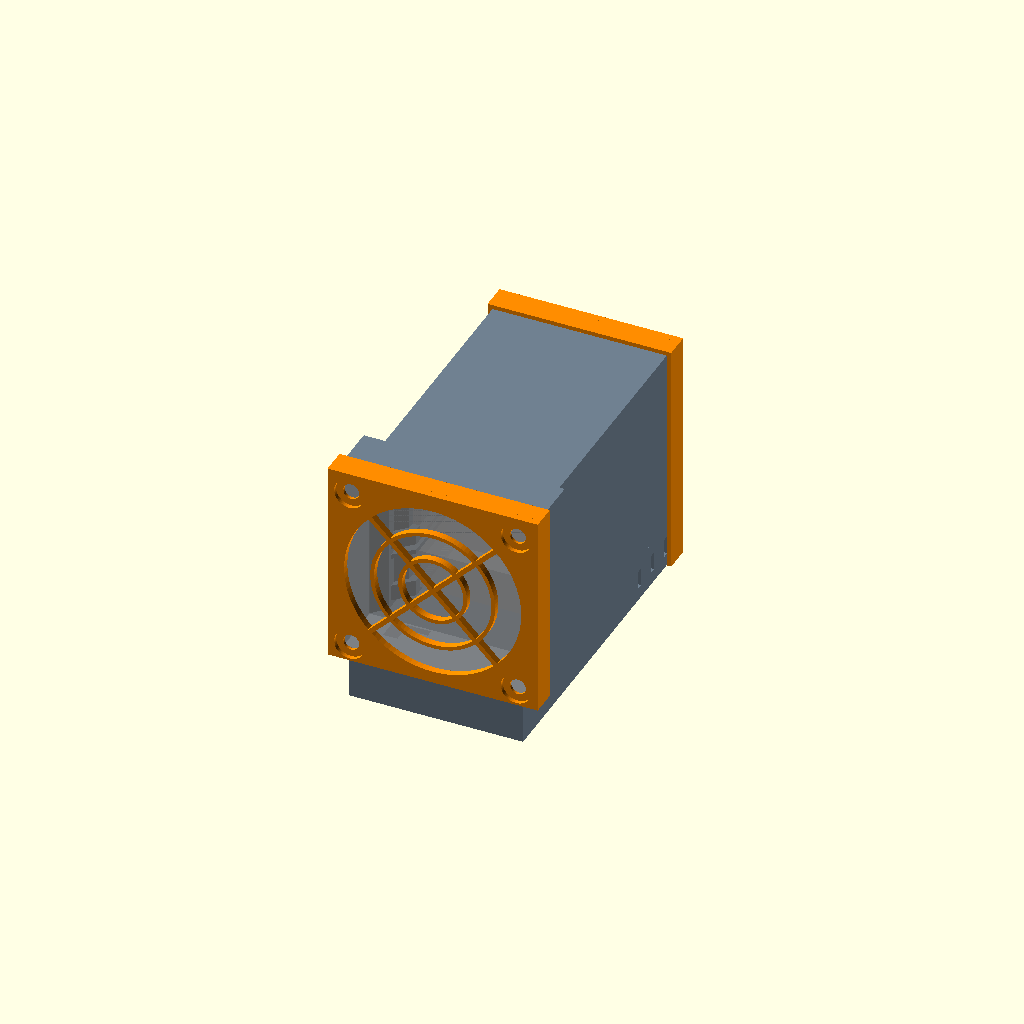
Cell 1: rendered with the file's own defaults.
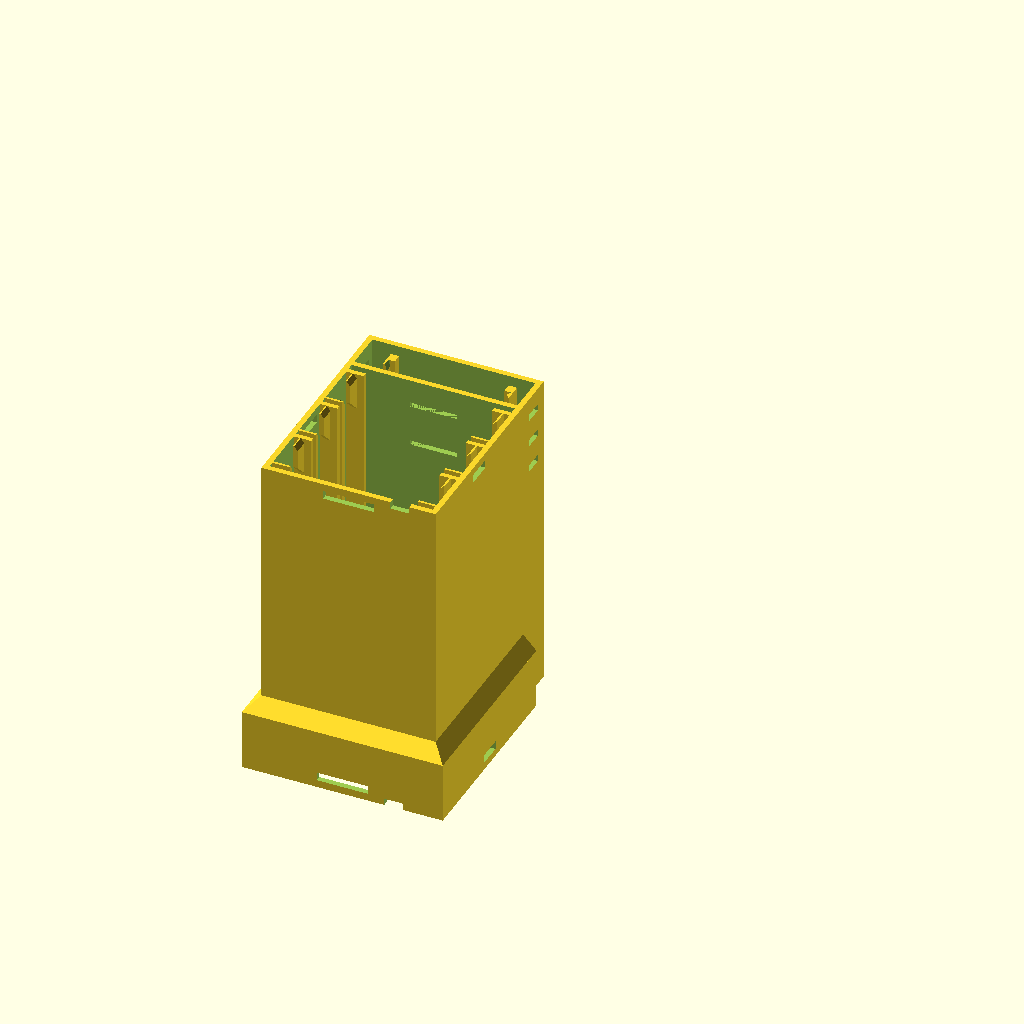
Cell 2 — part set to "tube", the other parameters unchanged.
One fixed orthographic camera (rotation 55°, 0°, 25°; colour scheme Cornfield) for every cell.
The OpenSCAD source (asic_enclosure.scad):
// Fan-ducted enclosure for three ASIC timelord units stacked flat, with a
// power bay underneath for a dual USB-A step-down module.
//
// Coordinates (as assembled): X is width (centred), Y runs front (fan, y=0)
// to back (USB-C ports), Z is up with the duct's floor at z=0; the power bay
// sits below that floor.
// Every part is exported already rotated into its supportless print
// orientation; use part="assembly" to preview everything together.

/* [Part] */
part = "assembly"; // [assembly, tube, front_frame, back_frame, test_slice, bay_test_slice, back_bay_test_slice, front_test_slice, av_test]

/* [Units] */
unit_w = 61;
unit_h = 17.2;
unit_d = 95.5;
// Unit side to tube wall, including clearance.
side_gap = 4.5;
// Floor and ceiling air channels.
gap_outer = 5;
// Channels between units; wider because both of their walls are hot.
gap_inner = 7;
unit_end_clear = 0.5;

/* [Shell] */
wall = 2.4;
shelf_t = 2;
// How far each shelf reaches under a unit's side edge.
shelf_overlap = 3;
stop_h = 5;
stop_len = 3;
// Guides at both ends of each unit's side edges stop it moving sideways or lifting.
guide_len = 10;
// Nominal gap per side. The first test slice at 0.4 had ~0.9 mm total play,
// so the print runs slightly loose and 0 gives a snug slide.
guide_side_clear = 0;
guide_top_clear = 0.5;
guide_lip_t = 2;
guide_lead = 2;
// The side gaps double as exhaust ducts for the units' side vents: closed at
// the front, closed above by a full-length lip, and open at the back. At the
// back the guide is only a low rib against the unit's side, so the duct's
// outlet stays open above it.
side_rib_t = 2;
side_rib_h = 6;
// Free air between the end of the taper and the unit fronts.
plenum = 12;
taper_len = 6;

/* [Fan] */
fan_size = 80;
fan_depth = 25;
fan_hole_spacing = 71.5;
// Fan mounting holes. Noctua's NA-AV1 rubber mounts are made for a thin case
// panel, so the plate is thinned to av_panel_t around each hole, from the
// outside, with room for the mount's head. Standard fan screws fit too.
// Picked from av_test prints: 6.8 mm holes on 1.2 mm plate fit the NA-AV1
// best; its head measures 11.9 mm.
fan_hole_d = 6.8;
av_panel_t = 1.2;
av_head_d = 13;
// Total clearance across the pocket; 0.6 was too tight for a Noctua NF-A8.
fan_clear = 1.4;
// Extra pocket depth beyond the fan's 25 mm (room for its corner pads).
fan_depth_clear = 1.0;
fan_opening_d = 76;
// Thickness of the front frame's grille plate.
plate_t = 3;
// Which bottom corner the fan's cable leaves from: 1 = right, -1 = left, seen
// from the front. Left keeps it on the opposite side of the bay from the
// splitter's leads.
fan_cable_side = -1; // [-1, 1]
// The cable leaves the fan 14 mm in from the bottom mounting hole, measured
// toward the centre; this is that point's distance from the fan's centre line.
fan_cable_x = fan_hole_spacing / 2 - 14;

/* [Power bay] */
// Dual USB-A step-down module (6-32 V in, 5 V out): barrel jack on the back
// edge, two USB-A outputs on the front edge.
board_w = 50;
board_d = 40;
board_t = 1.6;
// Clearance along the board's length and across its width.
board_len_clear = 0.3;
board_side_clear = 0.5;
// Under the board: room for the pins on its underside.
under_gap = 4;
// Above the board: the barrel jack is the tallest part.
over_h = 11;
// Floor rails under the board's side edges: how far they reach in under the
// edge and out beyond it.
rail_in = 1.5;
rail_out = 1.5;
// Lips along the rails' outer edges, beside the board's side edges and
// board_side_clear away from them, so it can't swing sideways before the back
// frame is on. They stand as high as the front stops and never reach over the
// board, so they can't touch its parts.
rail_lip_t = 1.6;
// Corner grips: how far in from the side edge and along it they reach. The
// corners carry the module's mounting holes, so they are free of parts.
grip_w = 3.5;
grip_d = 4;
grip_jaw = 1.5;
grip_gap = 0.4;
// Opening in the back frame for the barrel jack: centre offset from the
// middle (seen from the front) and width.
jack_x = 0;
jack_win_w = 14;
// Notch in the back frame for the USB-C splitter's leads, on the units'
// power-port side (1 = right seen from the front, i.e. left seen from the back).
cable_side = 1; // [-1, 1]
cable_notch_w = 8;
// Slots in the duct floor above the board let a little of the fan's air run
// through the bay to cool the converter; 0 turns them off.
bleed_slots = 2;
bleed_slot_w = 20;
bleed_slot_l = 2;
// Hole in the fan pocket floor for the fan cable; fits a 4-pin fan plug.
fan_hole_w = 16;
fan_hole_l = 10;

/* [Front and back frames] */
frame_t = 3;
skirt_t = 1.8;
skirt_depth = 8;
skirt_clear = 0.2;
// How far the tabs reach onto each unit's back face (units have ~9 mm of border).
tab_overlap = 6;
snap_depth = 0.9;
// A tooth on each frame fits a notch in the tube's top wall. Upside down it
// lands on solid bottom wall, so the frame can't seat and the snaps won't click.
key_x = 22;
key_w = 8;
key_depth = 3;

/* [Hidden] */
$fn = 96;
eps = 0.01;

in_w = unit_w + 2 * side_gap;
in_h = 3 * unit_h + 2 * gap_outer + 2 * gap_inner;
out_w = in_w + 2 * wall;
out_h = in_h + 2 * wall;
pocket = fan_size + fan_clear;
box = pocket + 2 * wall;
box_len = fan_depth + fan_depth_clear;
tube_start = box_len + taper_len;
unit_front = tube_start + plenum;
tube_end = unit_front + unit_d + unit_end_clear;
fan_cz = wall + pocket / 2;

bay_h = under_gap + board_t + over_h;
board_stop_h = under_gap + board_t + grip_gap + grip_jaw;
test_y0 = floor(tube_end - board_len_clear - board_d - 3 - board_stop_h - 2);
bay_bottom = -bay_h - wall;
board_z = -bay_h + under_gap;
board_hw = board_w / 2;
// The board's front corners stop against the grips at board_stop; its back
// edge then sits just inside the back frame.
board_stop = tube_end - board_len_clear - board_d;

// Snap bumps on each frame ramp up from *_y0 to a catch at *_y1.
snap_y0 = tube_end - 6.5;
snap_y1 = tube_end - 3.5;
side_snap_z = unit_z(1) + unit_h / 2;
front_snap_y0 = 6.5;
front_snap_y1 = 3.5;

function unit_z(i) = wall + gap_outer + i * (unit_h + gap_inner);

// Extrude a profile drawn in the XZ plane along +Y from y=0 to y=len.
module along_y(len) {
    translate([0, len, 0]) rotate([90, 0, 0]) linear_extrude(len) children();
}

// ---------------------------------------------------------------- tube

module tube_outer() {
    translate([-box / 2, 0, 0]) cube([box, box_len, box]);
    hull() {
        translate([-box / 2, box_len - eps, 0]) cube([box, eps, box]);
        translate([-out_w / 2, tube_start, 0]) cube([out_w, eps, out_h]);
    }
    translate([-out_w / 2, tube_start, 0]) cube([out_w, tube_end - tube_start, out_h]);
}

module tube_inner() {
    // The fan slides into this pocket from the front; the taper behind it is the stop.
    translate([-pocket / 2, -1, wall]) cube([pocket, box_len + 1 + eps, pocket]);
    hull() {
        translate([-pocket / 2, box_len, wall]) cube([pocket, eps, pocket]);
        translate([-in_w / 2, tube_start, wall]) cube([in_w, eps, in_h]);
    }
    translate([-in_w / 2, tube_start, wall]) cube([in_w, tube_end - tube_start + 1, in_h]);
}

module fan_grille_cut() {
    difference() {
        translate([0, -plate_t - 1, fan_cz]) rotate([-90, 0, 0]) cylinder(d = fan_opening_d, h = plate_t + 2);
        for (r = [14, 26])
            translate([0, -plate_t - 2, fan_cz]) rotate([-90, 0, 0]) difference() {
                cylinder(r = r + 0.8, h = plate_t + 4);
                translate([0, 0, -1]) cylinder(r = r - 0.8, h = plate_t + 6);
            }
        for (a = [45, 135])
            translate([0, -plate_t / 2, fan_cz]) rotate([0, a, 0])
                cube([fan_opening_d + 2, plate_t + 4, 2], center = true);
    }
}

module fan_holes() {
    for (sx = [-1, 1], sz = [-1, 1])
        translate([sx * fan_hole_spacing / 2, -plate_t - 1, fan_cz + sz * fan_hole_spacing / 2])
            rotate([-90, 0, 0]) {
                cylinder(d = fan_hole_d, h = plate_t + 2);
                cylinder(d = av_head_d, h = 1 + plate_t - av_panel_t);
            }
}

// The fan's lead leaves from its exhaust side, at the back of the pocket, and
// drops through the pocket floor into the power bay.
module fan_cable_hole() {
    x0 = fan_cable_side * fan_cable_x - fan_hole_w / 2;
    translate([x0, box_len - 1 - fan_hole_l, -1]) cube([fan_hole_w, fan_hole_l, wall + 2]);
}

module snap_windows() {
    wy0 = snap_y0 - 0.3;
    wy1 = snap_y1 + 0.3;
    translate([-11, wy0, out_h - wall - 1]) cube([22, wy1 - wy0, wall + 2]);
    for (m = [0, 1]) mirror([m, 0, 0])
        translate([out_w / 2 - wall - 1, wy0, side_snap_z - 5.5]) cube([wall + 2, wy1 - wy0, 11]);
}

module key_notch() {
    translate([key_x - key_w / 2, tube_end - key_depth, out_h - wall - 1]) cube([key_w, key_depth + 1, wall + 2]);
}

module front_snap_windows() {
    wy0 = front_snap_y1 - 0.3;
    wy1 = front_snap_y0 + 0.3;
    translate([-11, wy0, box - wall - 1]) cube([22, wy1 - wy0, wall + 2]);
    for (m = [0, 1]) mirror([m, 0, 0])
        translate([box / 2 - wall - 1, wy0, fan_cz - 5.5]) cube([wall + 2, wy1 - wy0, 11]);
}

module front_key_notch() {
    translate([key_x - key_w / 2, -1, box - wall - 1]) cube([key_w, key_depth + 1, wall + 2]);
}

// The power bay runs the full length under the duct floor, closed at the
// front and open at the back where the back frame covers it.
module bay_outer() {
    translate([-out_w / 2, 0, bay_bottom]) cube([out_w, tube_end, -bay_bottom + eps]);
}

module bay_inner() {
    translate([-in_w / 2, wall, -bay_h]) cube([in_w, tube_end - wall + 1, bay_h]);
}

// A block standing on the bay floor, with a 45 degree underside at its front
// end so it prints without support (the tube prints front-down).
module floor_block(x0, x1, y0, y1, z1) {
    hull() {
        translate([x0, y0, -bay_h - eps]) cube([x1 - x0, y1 - y0, z1 + bay_h + eps]);
        translate([x0, y0 - (z1 + bay_h), -bay_h - eps]) cube([x1 - x0, eps, eps]);
    }
}

// Two floor rails carry the board by its side edges, leaving the space beside
// it free for cables. Stops on their front ends grip the front corners from
// above and below; the back frame grips the back corners, so the rails stop
// short of them.
module board_supports() {
    x_in = board_hw - grip_w;
    x_out = board_hw + rail_out;
    slot_top = board_z + board_t + grip_gap;
    stop_y0 = board_stop - 3;
    for (m = [0, 1]) mirror([m, 0, 0]) {
        floor_block(board_hw - rail_in, x_out, stop_y0, tube_end - grip_d - 0.5, board_z);
        lip_x0 = board_hw + board_side_clear;
        lip_y1 = tube_end - grip_d - 0.5;
        difference() {
            floor_block(lip_x0, lip_x0 + rail_lip_t, stop_y0, lip_y1, slot_top + grip_jaw);
            // Flare at the back end to guide the board in.
            hull() {
                translate([lip_x0 - 1, lip_y1, board_z + eps]) cube([1.8, eps, slot_top + grip_jaw - board_z]);
                translate([lip_x0 - 1, lip_y1 - 3, board_z + eps]) cube([1, eps, slot_top + grip_jaw - board_z]);
            }
        }
        difference() {
            floor_block(x_in, x_out, stop_y0, board_stop + grip_d, slot_top + grip_jaw);
            translate([x_in - 1, board_stop, board_z]) cube([board_hw + board_side_clear - x_in + 1, grip_d + 1, slot_top - board_z]);
            // Lead-in on the upper jaw.
            hull() {
                translate([x_in - 1, board_stop + grip_d - 1, slot_top - eps]) cube([board_hw + board_side_clear - x_in + 1, eps, eps]);
                translate([x_in - 1, board_stop + grip_d + eps, slot_top - eps]) cube([board_hw + board_side_clear - x_in + 1, eps, 0.8]);
            }
        }
    }
}

// The converter makes a few watts of heat: vents in the bay walls beside it,
// and a little air bled down from the duct through slots above it.
module bay_vents() {
    for (k = [0 : 2], m = [0, 1]) mirror([m, 0, 0])
        translate([in_w / 2 - 1, board_stop + 6 + k * 12, board_z - 1]) cube([wall + 2, 3, 8]);
    for (k = [0 : bleed_slots - 1])
        translate([-bleed_slot_w / 2, board_stop + 10 + k * 18, -1]) cube([bleed_slot_w, bleed_slot_l, wall + 1 + eps]);
}

module shelves() {
    x_wall = in_w / 2;
    x_in = in_w / 2 - side_gap - shelf_overlap;
    for (i = [0 : 2], m = [0, 1]) mirror([m, 0, 0]) {
        z = unit_z(i);
        translate([x_in, unit_front - stop_len, z - shelf_t])
            cube([x_wall - x_in + 0.5, tube_end - unit_front + stop_len, shelf_t]);
        // Front stop, with a 45 degree underside so it prints without support.
        hull() {
            translate([x_in, unit_front - stop_len, z - shelf_t])
                cube([x_wall - x_in + 0.5, stop_len, shelf_t + stop_h]);
            translate([x_wall, unit_front - stop_len - (x_wall - x_in), z - shelf_t])
                cube([0.5, eps, shelf_t + stop_h]);
        }
    }
}

// One guide piece against the wall, with a 45 degree underside for printing
// and a lead-in at its back end (lead = [x, z] inset) to steer units in.
module guide_piece(x0, x1, z0, z1, y0, y1, lead) {
    hull() {
        translate([x1, y0 - (x1 - x0), z0]) cube([0.5, eps, z1 - z0]);
        translate([x0, y0, z0]) cube([x1 - x0 + 0.5, y1 - y0 - guide_lead, z1 - z0]);
        translate([x0 + lead[0], y1 - eps, z0 + lead[1]]) cube([x1 - x0 + 0.5 - lead[0], eps, z1 - z0 - lead[1]]);
    }
}

// The guides box each unit's side edge in: the shelf below, a lip over the
// top edge along the full length, a block filling the side gap at the front,
// and a low rib against the unit's side at the back. The side gap between
// them is a duct from the unit's side vents out the back.
module guides() {
    x_wall = in_w / 2;
    x_side = unit_w / 2 + guide_side_clear;
    x_lip = in_w / 2 - side_gap - shelf_overlap;
    y0 = unit_front - stop_len;
    for (i = [0 : 2], m = [0, 1]) mirror([m, 0, 0]) {
        z = unit_z(i);
        z_lip = z + unit_h + guide_top_clear;
        guide_piece(x_side, x_wall, z, z_lip + guide_lip_t, y0, unit_front + guide_len, [1.5, 0]);
        guide_piece(x_lip, x_wall, z_lip, z_lip + guide_lip_t, y0, tube_end, [0, 1]);
        // Back rib, with a 45 degree underside down to the shelf and a lead-in.
        y1 = tube_end;
        hull() {
            translate([x_side, y1 - guide_len, z - eps]) cube([side_rib_t, guide_len - guide_lead, side_rib_h + eps]);
            translate([x_side, y1 - guide_len - side_rib_h, z - eps]) cube([side_rib_t, eps, eps]);
            translate([x_side + 1.5, y1 - eps, z - eps]) cube([side_rib_t - 1.5, eps, side_rib_h + eps]);
        }
    }
}

module tube() {
    difference() {
        union() {
            difference() {
                union() {
                    tube_outer();
                    bay_outer();
                }
                tube_inner();
                bay_inner();
                bay_vents();
                fan_cable_hole();
                front_snap_windows();
                front_key_notch();
            }
            shelves();
            guides();
            board_supports();
        }
        snap_windows();
        key_notch();
    }
}

// ---------------------------------------------------------- back frame

module back_frame() {
    fw = out_w / 2 + skirt_clear + skirt_t;
    fh = out_h + skirt_clear + skirt_t;
    xs = out_w / 2 + skirt_clear;
    zs = out_h + skirt_clear;
    difference() {
        union() {
            translate([-fw, tube_end, bay_bottom]) cube([2 * fw, frame_t, fh - bay_bottom]);
            translate([-fw, tube_end - skirt_depth, zs]) cube([2 * fw, skirt_depth + eps, skirt_t]);
            for (m = [0, 1]) mirror([m, 0, 0])
                translate([xs, tube_end - skirt_depth, bay_bottom])
                    cube([skirt_t, skirt_depth + eps, fh - bay_bottom]);
            kc = 0.2;
            translate([key_x - key_w / 2 + kc, tube_end - key_depth + kc, out_h - wall + kc])
                cube([key_w - 2 * kc, key_depth - kc + eps, wall - kc + skirt_clear + eps]);
        }
        translate([-in_w / 2, tube_end - 1, wall]) cube([in_w, frame_t + 2, in_h]);
        // Opening for the barrel jack.
        translate([jack_x - jack_win_w / 2, tube_end - 1, board_z + board_t - 0.5]) cube([jack_win_w, frame_t + 2, over_h]);
        // Notch for the splitter's leads, open at the bottom edge so the cables
        // slip into it as the frame goes on.
        translate([cable_side > 0 ? in_w / 2 - 0.5 - cable_notch_w : -in_w / 2 + 0.5, tube_end - 1, bay_bottom - 1])
            cube([cable_notch_w, frame_t + 2, -bay_bottom]);
    }
    // Grips over and under the module's back corners, with a lead-in on each jaw.
    for (m = [0, 1]) mirror([m, 0, 0]) {
        x_in = board_hw - grip_w;
        x_out = board_hw + rail_out;
        slot_top = board_z + board_t + grip_gap;
        for (jaw = [[board_z - grip_jaw, board_z, 1], [slot_top, slot_top + grip_jaw, -1]]) hull() {
            translate([x_in, tube_end - grip_d + 0.8, jaw[0]]) cube([x_out - x_in, grip_d - 0.8 + eps, jaw[1] - jaw[0]]);
            translate([x_in, tube_end - grip_d, jaw[2] > 0 ? jaw[0] : jaw[0] + 0.8])
                cube([x_out - x_in, eps, jaw[1] - jaw[0] - 0.8]);
        }
        // Beside the board edge: keeps it from shifting sideways at the back.
        translate([board_hw + board_side_clear, tube_end - grip_d, board_z - grip_jaw])
            cube([x_out - board_hw - board_side_clear, grip_d + eps, slot_top + grip_jaw - board_z + grip_jaw]);
    }
    // Tabs over each unit's back edge. Each hangs from the side of the opening
    // by a short arm behind the guide rib, leaving the side duct's outlet open.
    for (i = [0 : 2], m = [0, 1]) mirror([m, 0, 0]) {
        x_side = unit_w / 2 + guide_side_clear;
        x_in = x_side - tab_overlap;
        z = unit_z(i);
        translate([x_in, tube_end, z + 1]) cube([x_side - x_in, frame_t, unit_h - 4]);
        translate([x_side - eps, tube_end, z + 1]) cube([in_w / 2 - x_side + 2 * eps, frame_t, side_rib_h - 1]);
    }
    hull() {
        translate([-10, snap_y0, zs - eps]) cube([20, eps, 0.2]);
        translate([-10, snap_y1 - eps, zs - snap_depth]) cube([20, eps, snap_depth + 0.2]);
    }
    for (m = [0, 1]) mirror([m, 0, 0]) hull() {
        translate([xs - eps, snap_y0, side_snap_z - 5]) cube([0.2, eps, 10]);
        translate([xs - snap_depth, snap_y1 - eps, side_snap_z - 5]) cube([snap_depth + 0.2, eps, 10]);
    }
}

// --------------------------------------------------------- front frame

// Grille plate that snaps over the fan housing and holds the fan in its
// pocket. The fan's own screws go through the plate into the fan.
module front_frame() {
    fw = box / 2 + skirt_clear + skirt_t;
    fh = box + skirt_clear + skirt_t;
    xs = box / 2 + skirt_clear;
    zs = box + skirt_clear;
    kc = 0.2;
    difference() {
        union() {
            translate([-fw, -plate_t, 0]) cube([2 * fw, plate_t, fh]);
            translate([-fw, -eps, zs]) cube([2 * fw, skirt_depth + eps, skirt_t]);
            for (m = [0, 1]) mirror([m, 0, 0])
                translate([xs, -eps, 0]) cube([skirt_t, skirt_depth + eps, fh]);
            translate([key_x - key_w / 2 + kc, -eps, box - wall + kc])
                cube([key_w - 2 * kc, key_depth - kc + eps, wall - kc + skirt_clear + eps]);
        }
        fan_grille_cut();
        fan_holes();
    }
    hull() {
        translate([-10, front_snap_y0, zs - eps]) cube([20, eps, 0.2]);
        translate([-10, front_snap_y1, zs - snap_depth]) cube([20, eps, snap_depth + 0.2]);
    }
    for (m = [0, 1]) mirror([m, 0, 0]) hull() {
        translate([xs - eps, front_snap_y0, fan_cz - 5]) cube([0.2, eps, 10]);
        translate([xs - snap_depth, front_snap_y1, fan_cz - 5]) cube([snap_depth + 0.2, eps, 10]);
    }
}

// ----------------------------------------------------------- mount test

// Six thinned holes to try an NA-AV1 mount in: rows are panel thickness, columns
// hole diameter. Prints outer face down, like the front frame.
av_test_holes = [6.2, 6.5, 6.8];
av_test_panels = [1.2, 1.4];

function mm_label(v) = v == floor(v) ? str(v, ".0") : str(v);

module av_test() {
    pitch = av_head_d + 3;
    w = len(av_test_holes) * pitch + 14;
    h = len(av_test_panels) * pitch + 6;
    difference() {
        cube([w, h, plate_t]);
        for (i = [0 : len(av_test_holes) - 1], j = [0 : len(av_test_panels) - 1])
            translate([12 + pitch / 2 + i * pitch, 3 + pitch / 2 + j * pitch, -1]) {
                cylinder(d = av_test_holes[i], h = plate_t + 2);
                cylinder(d = av_head_d, h = 1 + plate_t - av_test_panels[j]);
            }
        for (i = [0 : len(av_test_holes) - 1])
            translate([12 + pitch / 2 + i * pitch, h - 0.2, plate_t - 0.6])
                linear_extrude(1) text(mm_label(av_test_holes[i]), size = 2.5, halign = "center", valign = "top");
        for (j = [0 : len(av_test_panels) - 1])
            translate([1.5, 3 + pitch / 2 + j * pitch, plate_t - 0.6])
                linear_extrude(1) text(mm_label(av_test_panels[j]), size = 2.5, valign = "center");
    }
}

// ------------------------------------------------------------- preview

module ghost_units() {
    for (i = [0 : 2])
        translate([-unit_w / 2, unit_front, unit_z(i)]) cube([unit_w, unit_d, unit_h]);
    translate([-fan_size / 2, 0, fan_cz - fan_size / 2]) cube([fan_size, fan_depth, fan_size]);
    hub_module();
}

// Rough stand-in for the step-down module: board, barrel jack on the back
// edge, two USB-A outputs on the front edge. Part positions are guesses.
module hub_module() {
    y0 = board_stop;
    translate([-board_hw, y0, board_z]) cube([board_w, board_d, board_t]);
    translate([jack_x - 4.5, y0 + board_d - 14, board_z + board_t]) cube([9, 14, 9.5]);
    for (x = [-board_hw + 6, board_hw - 19.5])
        translate([x, y0, board_z + board_t]) cube([13.5, 14, 7]);
    for (x = [-board_hw + 9, board_hw - 21])
        translate([x, y0 + 15, board_z + board_t]) cube([12, 12, 5]);
}

module assembly() {
    color("SlateGray") tube();
    color("DarkOrange") front_frame();
    color("DarkOrange") back_frame();
    %ghost_units();
}

if (part == "assembly") assembly();
else if (part == "tube") rotate([90, 0, 0]) tube();
else if (part == "front_frame") translate([0, 0, plate_t]) rotate([90, 0, 0]) front_frame();
else if (part == "av_test") av_test();
else if (part == "back_frame") translate([0, 0, tube_end + frame_t]) rotate([-90, 0, 0]) back_frame();
// The back of the tube, long enough to include the bay's front stops: checks
// the unit guides, the module's fit and the back frame.
else if (part == "test_slice")
    translate([0, 0, -test_y0]) rotate([90, 0, 0]) intersection() {
        tube();
        translate([-100, test_y0, -100]) cube([200, tube_end - test_y0, 300]);
    }
// Only the power bay and the duct floor over it, over the same length as
// test_slice: checks the board on its rails and in the front stops.
else if (part == "bay_test_slice")
    translate([0, 0, -test_y0]) rotate([90, 0, 0]) intersection() {
        tube();
        translate([-100, test_y0, bay_bottom - 1]) cube([200, tube_end - test_y0, wall - bay_bottom + 1]);
    }
// The matching bottom strip of the back frame: checks the jaws on the board's
// back corners, the barrel jack opening and the cable notch. It has no snaps,
// so hold it against bay_test_slice.
else if (part == "back_bay_test_slice")
    translate([0, 0, tube_end + frame_t]) rotate([-90, 0, 0]) intersection() {
        back_frame();
        translate([-100, tube_end - 50, bay_bottom - 1]) cube([200, 100, wall - bay_bottom + 1]);
    }
// The fan pocket plus the start of the taper: checks the fan fit and the front snaps.
else if (part == "front_test_slice")
    rotate([90, 0, 0]) intersection() {
        tube();
        translate([-100, -1, -10]) cube([200, box_len + 4 + 1, 200]);
    }
Parameter table extracted from the source (name, type, default, range or options):
part: string, default "assembly", options "assembly", "tube", "front_frame", "back_frame", "test_slice", "bay_test_slice", "back_bay_test_slice", "front_test_slice", "av_test"
unit_w: number, default 61
unit_h: number, default 17.2
unit_d: number, default 95.5
side_gap: number, default 4.5
gap_outer: number, default 5
gap_inner: number, default 7
unit_end_clear: number, default 0.5
wall: number, default 2.4
shelf_t: number, default 2
shelf_overlap: number, default 3
stop_h: number, default 5
stop_len: number, default 3
guide_len: number, default 10
guide_side_clear: number, default 0
guide_top_clear: number, default 0.5
guide_lip_t: number, default 2
guide_lead: number, default 2
side_rib_t: number, default 2
side_rib_h: number, default 6
plenum: number, default 12
taper_len: number, default 6
fan_size: number, default 80
fan_depth: number, default 25
fan_hole_spacing: number, default 71.5
fan_hole_d: number, default 6.8
av_panel_t: number, default 1.2
av_head_d: number, default 13
fan_clear: number, default 1.4
fan_depth_clear: number, default 1
fan_opening_d: number, default 76
plate_t: number, default 3
fan_cable_side: number, default -1, options -1, 1
board_w: number, default 50
board_d: number, default 40
board_t: number, default 1.6
board_len_clear: number, default 0.3
board_side_clear: number, default 0.5
under_gap: number, default 4
over_h: number, default 11
rail_in: number, default 1.5
rail_out: number, default 1.5
rail_lip_t: number, default 1.6
grip_w: number, default 3.5
grip_d: number, default 4
grip_jaw: number, default 1.5
grip_gap: number, default 0.4
jack_x: number, default 0
jack_win_w: number, default 14
cable_side: number, default 1, options -1, 1
cable_notch_w: number, default 8
bleed_slots: number, default 2
bleed_slot_w: number, default 20
bleed_slot_l: number, default 2
fan_hole_w: number, default 16
fan_hole_l: number, default 10
frame_t: number, default 3
skirt_t: number, default 1.8
skirt_depth: number, default 8
skirt_clear: number, default 0.2
tab_overlap: number, default 6
snap_depth: number, default 0.9
key_x: number, default 22
key_w: number, default 8
